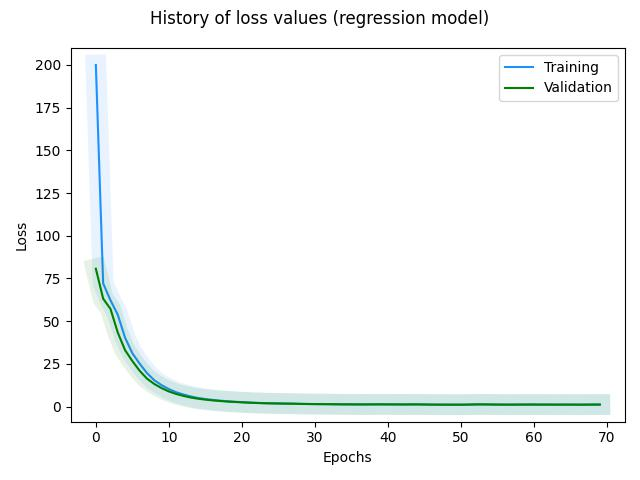

The data file committed next to this chart (first rows):
, loss, val_loss, _timestamp, _runtime
0, 200, 80.71, 1721393580, 74
1, 72.14, 63.2, 1721393580, 74
2, 62.27, 57.23, 1721393580, 74
3, 53.82, 43.39, 1721393581, 75
4, 40.35, 33.07, 1721393581, 75
5, 31.24, 26.67, 1721393582, 76
6, 25.14, 20.99, 1721393583, 77
7, 19.65, 16.39, 1721393584, 78
8, 15.45, 13.27, 1721393584, 78
9, 12.57, 10.85, 1721393585, 79
10, 10.26, 8.87, 1721393585, 79
11, 8.425, 7.431, 1721393586, 80
12, 7.086, 6.276, 1721393586, 80
13, 5.969, 5.333, 1721393587, 81
14, 5.094, 4.635, 1721393587, 81
15, 4.454, 4.102, 1721393588, 82
16, 3.947, 3.657, 1721393588, 82
17, 3.517, 3.29, 1721393589, 83
18, 3.151, 2.98, 1721393589, 83
19, 2.872, 2.742, 1721393589, 83
20, 2.651, 2.51, 1721393590, 84
21, 2.427, 2.3, 1721393590, 84
22, 2.218, 2.136, 1721393591, 85
23, 2.061, 1.999, 1721393591, 85
24, 1.939, 1.916, 1721393592, 86
25, 1.86, 1.847, 1721393592, 86
26, 1.828, 1.756, 1721393592, 86
27, 1.729, 1.729, 1721393593, 87
28, 1.66, 1.598, 1721393593, 87
29, 1.555, 1.538, 1721393594, 88
30, 1.493, 1.486, 1721393594, 88
31, 1.46, 1.469, 1721393595, 89
32, 1.429, 1.437, 1721393595, 89
33, 1.381, 1.373, 1721393595, 89
34, 1.33, 1.345, 1721393596, 90
35, 1.309, 1.326, 1721393596, 90
36, 1.286, 1.309, 1721393597, 91
37, 1.274, 1.309, 1721393597, 91
38, 1.281, 1.344, 1721393598, 92
39, 1.304, 1.355, 1721393598, 92
40, 1.298, 1.324, 1721393599, 93
41, 1.281, 1.299, 1721393599, 93
42, 1.259, 1.292, 1721393599, 93
43, 1.278, 1.321, 1721393600, 94
44, 1.323, 1.316, 1721393600, 94
45, 1.256, 1.239, 1721393601, 95
46, 1.191, 1.197, 1721393601, 95
47, 1.151, 1.171, 1721393602, 96
48, 1.135, 1.177, 1721393602, 96
49, 1.133, 1.154, 1721393603, 97
50, 1.118, 1.161, 1721393603, 97
51, 1.137, 1.222, 1721393604, 98
52, 1.232, 1.344, 1721393604, 98
53, 1.296, 1.302, 1721393604, 98
54, 1.257, 1.259, 1721393605, 99
55, 1.212, 1.209, 1721393605, 99
56, 1.162, 1.185, 1721393606, 100
57, 1.148, 1.194, 1721393606, 100
58, 1.168, 1.233, 1721393607, 101
59, 1.207, 1.231, 1721393607, 101
... 10 more rows
